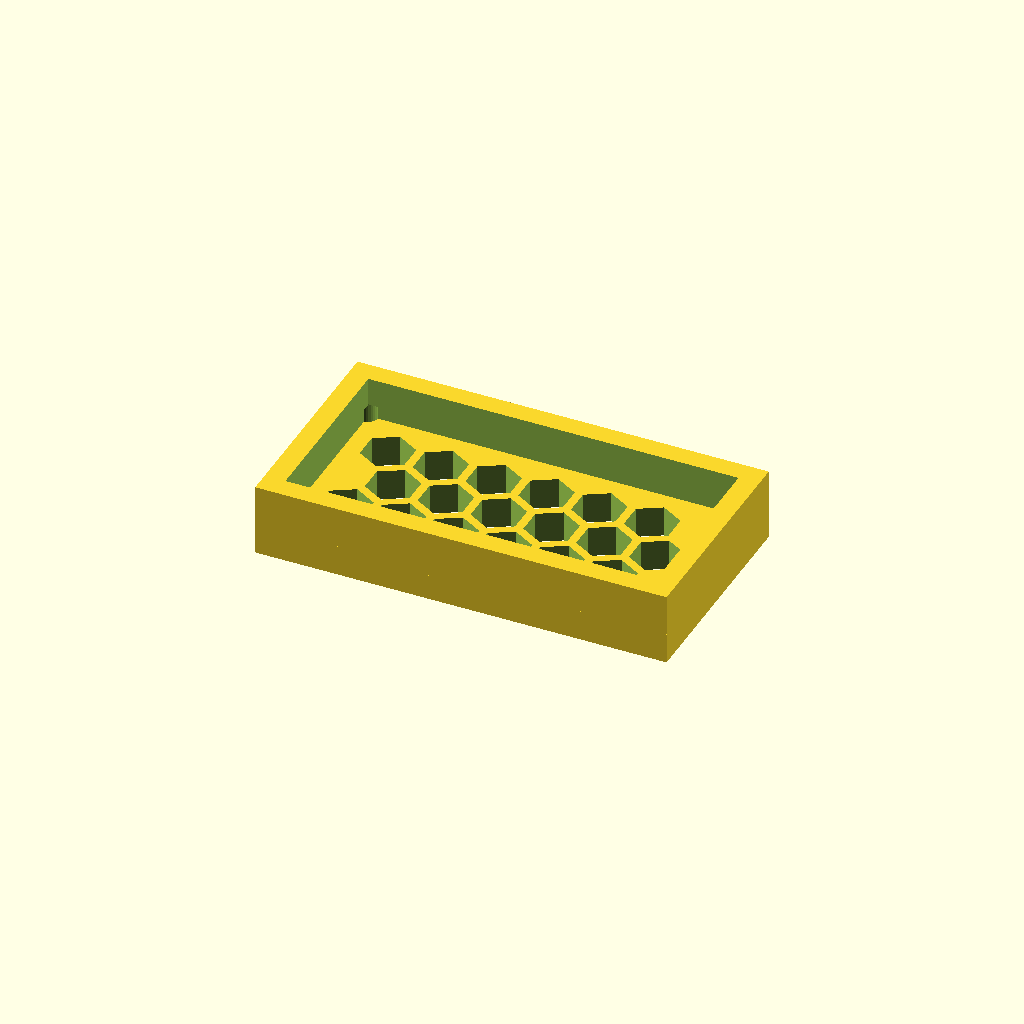
Cell 1 — every parameter at its default value.
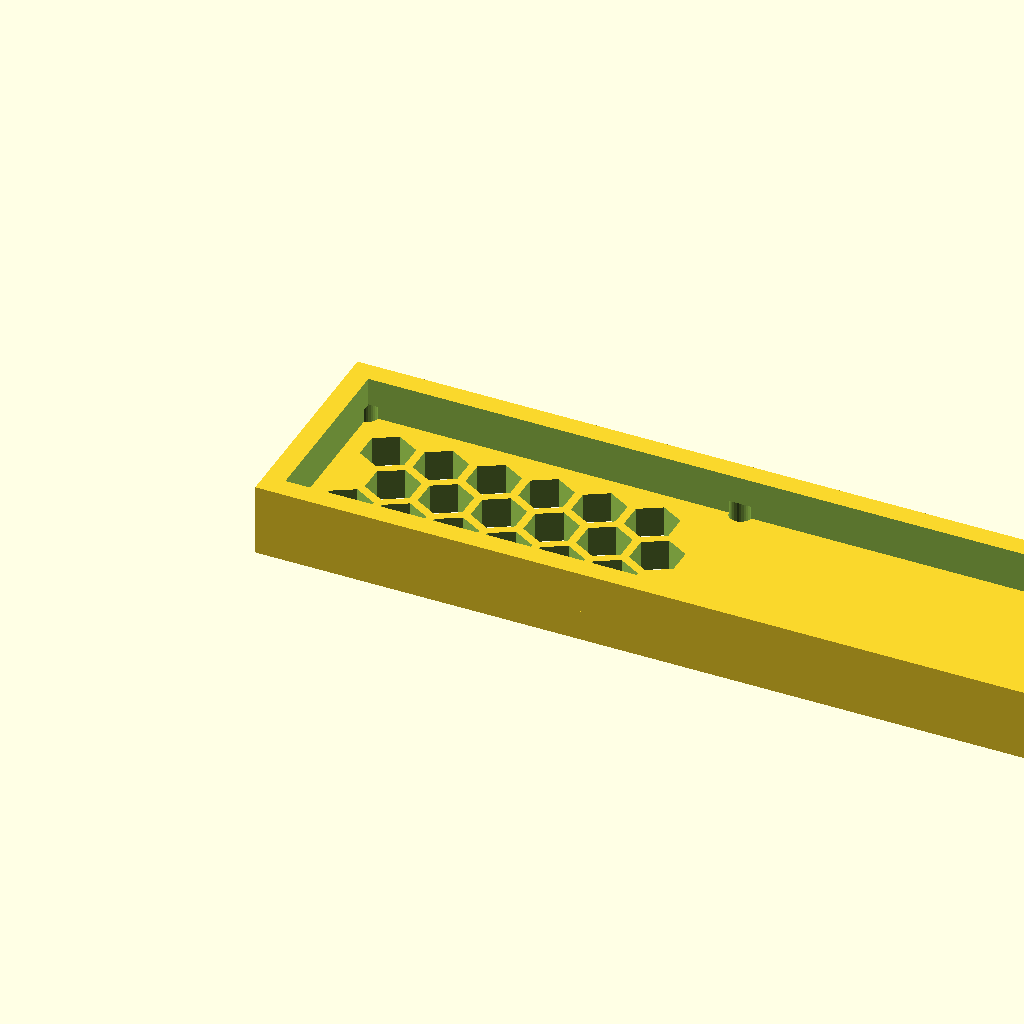
Cell 2 — panel_w set to 159.78, the other parameters unchanged.
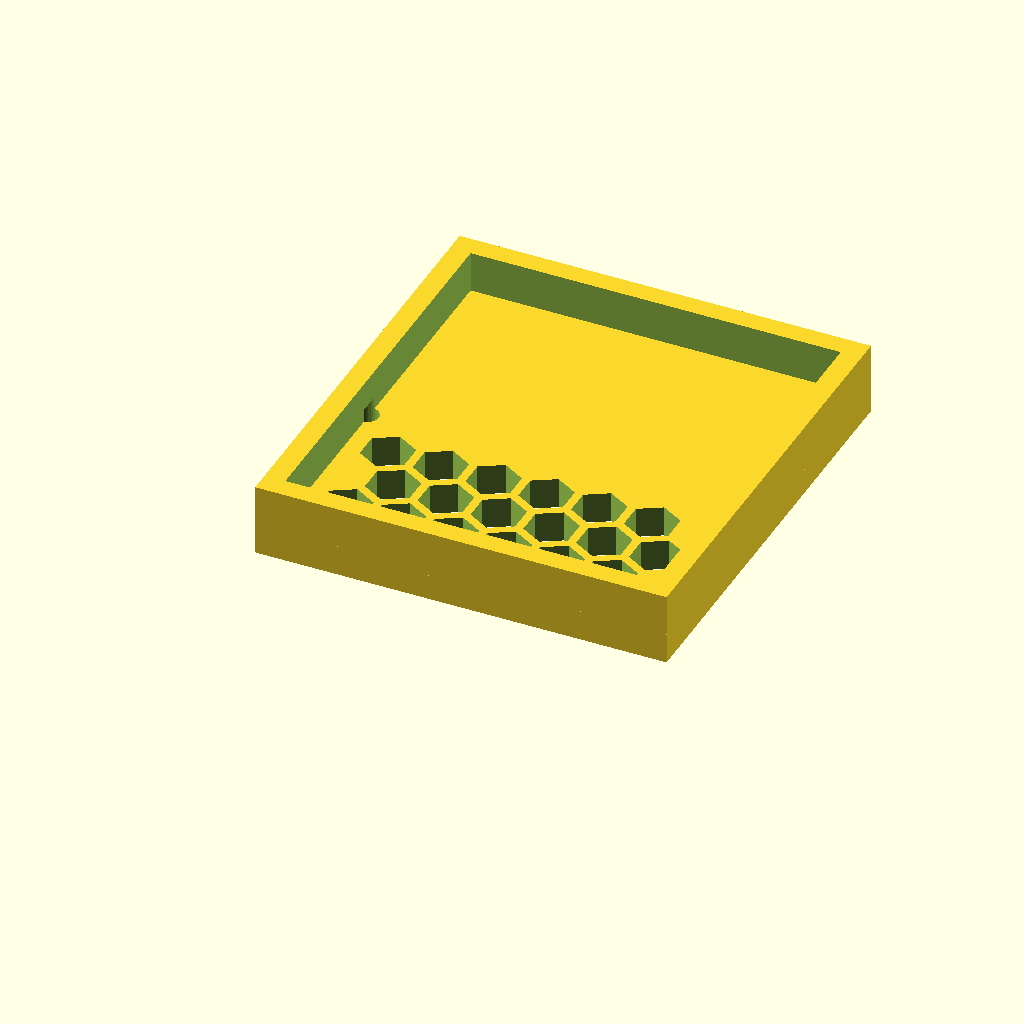
Cell 3: the same model with panel_d = 85.14.
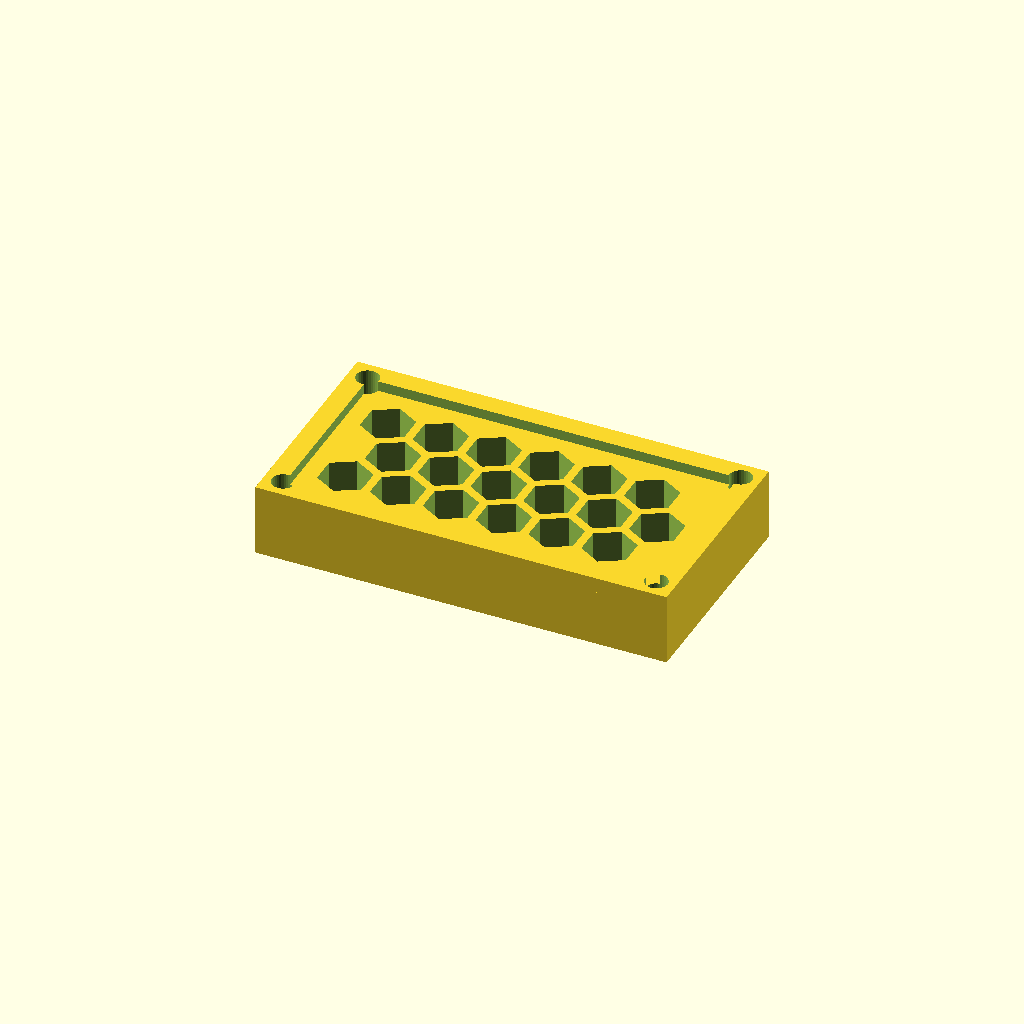
Cell 4: thick = 12 (everything else at default).
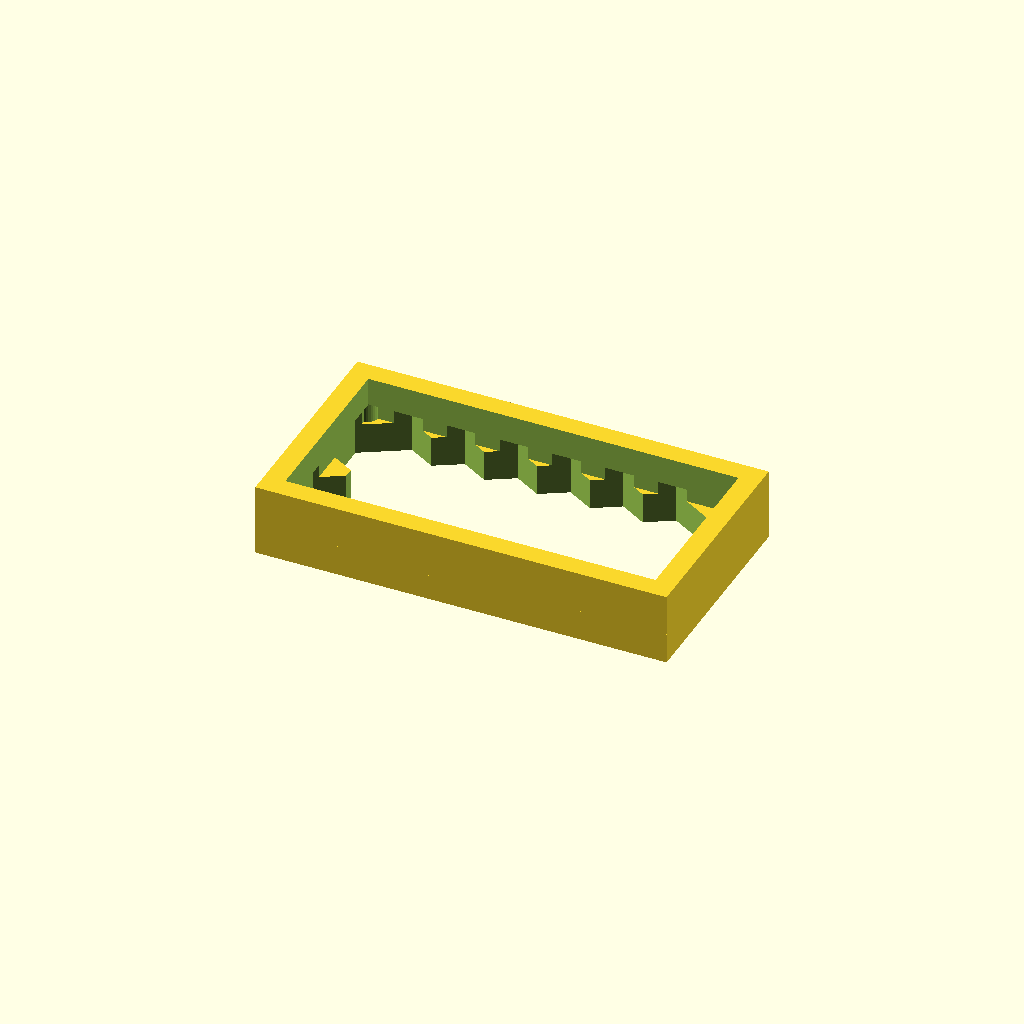
Cell 5 — cell_r set to 10, the other parameters unchanged.
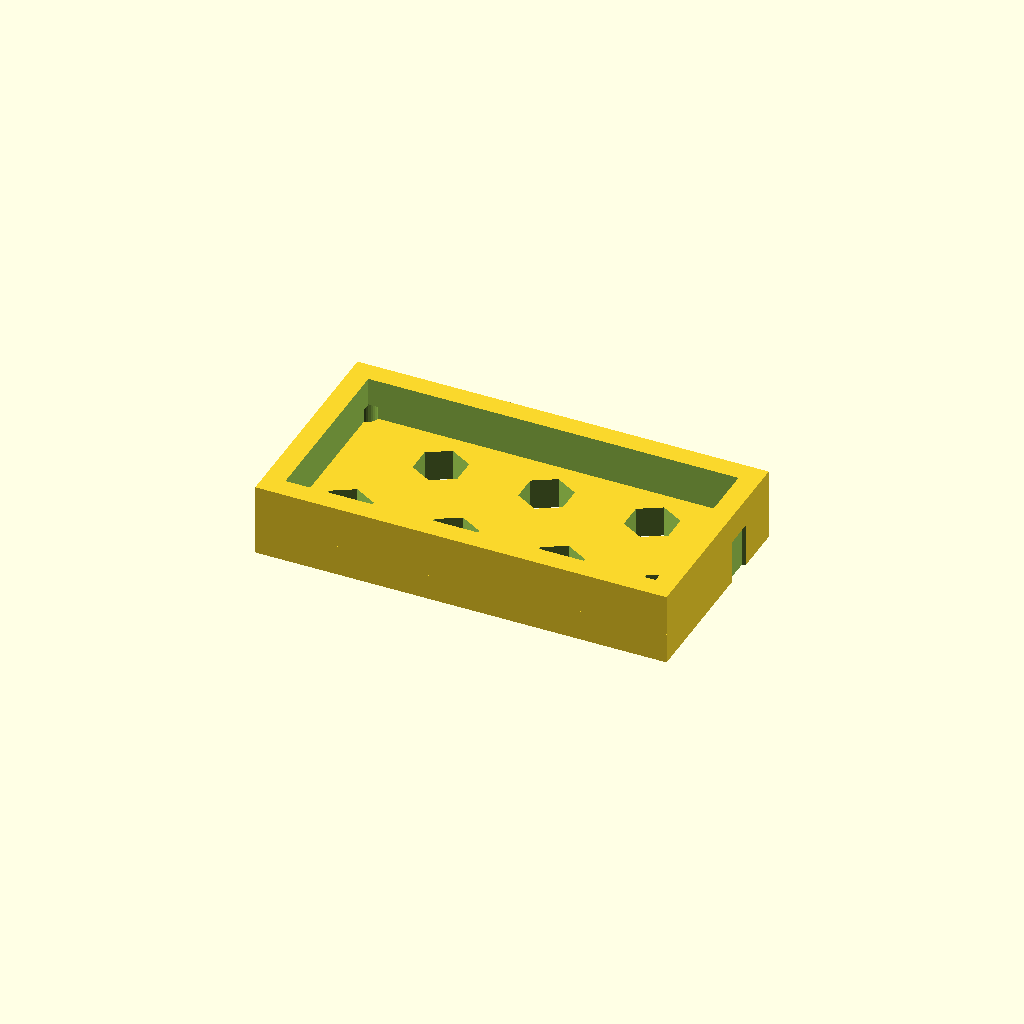
Cell 6: the same model with pitch = 20.52.
All cells are drawn from one camera (rotation 55°, 0°, 25°, orthographic, colour scheme Cornfield), so only the parameter changes between them.
OpenSCAD source file optional_data/data/gen3/hexlattices/part_0069.scad:
$fn = 32;

// ----------------------------------------------------------------------
// Honeycomb panel: 79.89 x 42.57 mm, 18 cells of 10 mm
// ----------------------------------------------------------------------

// --- parameters (mm) ---
panel_w = 79.89;          // panel width
panel_d = 42.57;          // panel depth
thick = 6;                // panel thickness
cell_r = 5;               // hex cell circumradius
pitch = 10.26;            // hex cell pitch (centre to centre)
web = 1.6;                // web between the cells
columns = 6;              // columns of cells
rows = 3;                 // rows of cells
cell_count = 18;          // total cells
shift_x = 11.73;          // first cell offset in x
shift_y = 12.4;           // first cell offset in y
mount_d = 4.4;            // corner mounting holes
hole_off = 3.7;           // mounting hole offset from the corners
rim_h = 14;               // rim height
rim_t = 4;                // rim wall thickness

difference() {
  union() {
    cube([panel_w, panel_d, thick]);
    /* rim around the panel, sunk 1 mm into the plate */
    translate([0, 0, thick - 1]) difference() {
      cube([panel_w, panel_d, rim_h - thick + 1]);
      translate([rim_t, rim_t, -2.5]) cube([panel_w - 2 * rim_t, panel_d - 2 * rim_t, rim_h - thick + 6]);
    }
  }
  /* hexagonal cells, point-up, cut right through the plate */
  for (row = [0 : rows - 1]) {
    for (col = [0 : columns - 1]) {
      translate([shift_x + col * pitch + (row % 2) * pitch / 2, shift_y + row * pitch * 0.866025, -2.5]) rotate([0, 0, 30]) cylinder(h = thick + 5, d = 2 * cell_r, $fn = 6);
    }
  }
  /* corner mounting holes, clear of the outer cell web */
  translate([3.7, 3.7, -2.5]) cylinder(h = thick + 5, d = mount_d);
  translate([76.19, 3.7, -2.5]) cylinder(h = thick + 5, d = mount_d);
  translate([3.7, 38.87, -2.5]) cylinder(h = thick + 5, d = mount_d);
  translate([76.19, 38.87, -2.5]) cylinder(h = thick + 5, d = mount_d);
}
Customizer parameters (derived from the source; name, type, default, range or options):
panel_w: number, default 79.89
panel_d: number, default 42.57
thick: number, default 6
cell_r: number, default 5
pitch: number, default 10.26
web: number, default 1.6
columns: number, default 6
rows: number, default 3
cell_count: number, default 18
shift_x: number, default 11.73
shift_y: number, default 12.4
mount_d: number, default 4.4
hole_off: number, default 3.7
rim_h: number, default 14
rim_t: number, default 4
